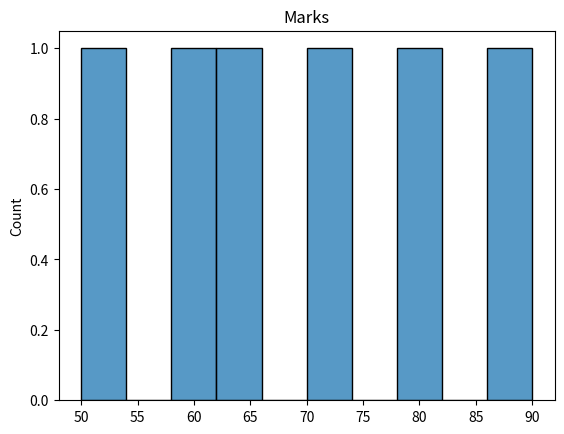

Here is the Python script that generated this plot:
import seaborn as sns
import matplotlib.pyplot as plt

marks=[50,60,70,80,90,65]

sns.histplot(marks,bins=10)
plt.title("Marks")
plt.show()